Image classification data set "RenalVision" (anaswaraku/RenalVision on GitHub). Class labels (4): cyst, normal, stone, tumor.

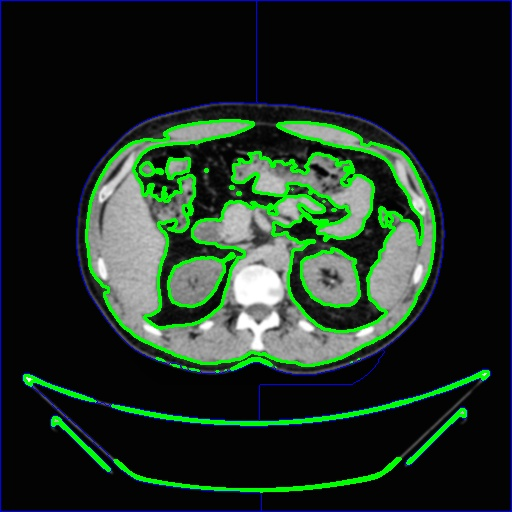
Label: stone

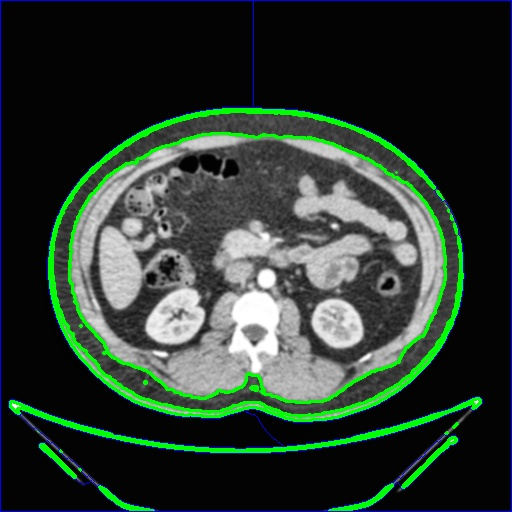
Label: normal

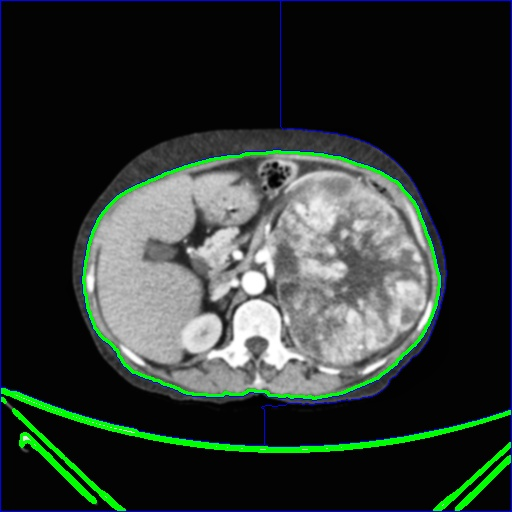
Label: tumor

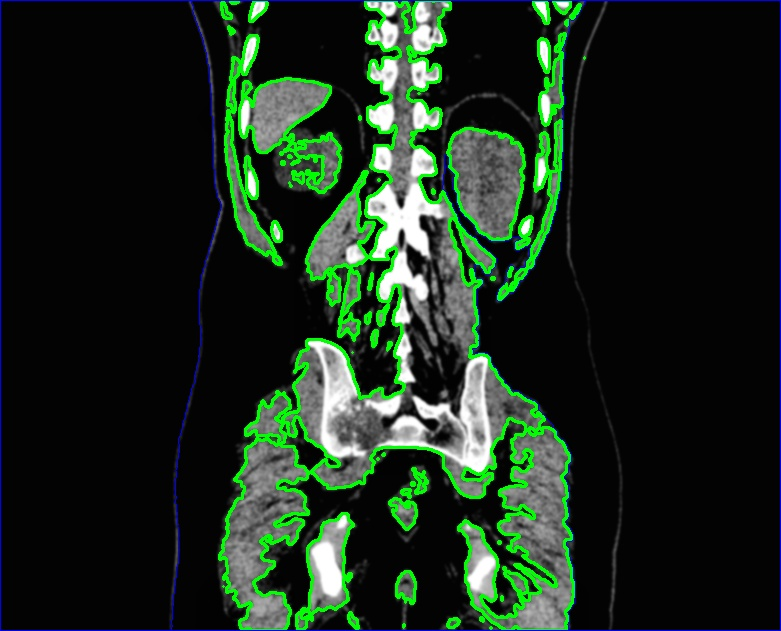
Label: cyst

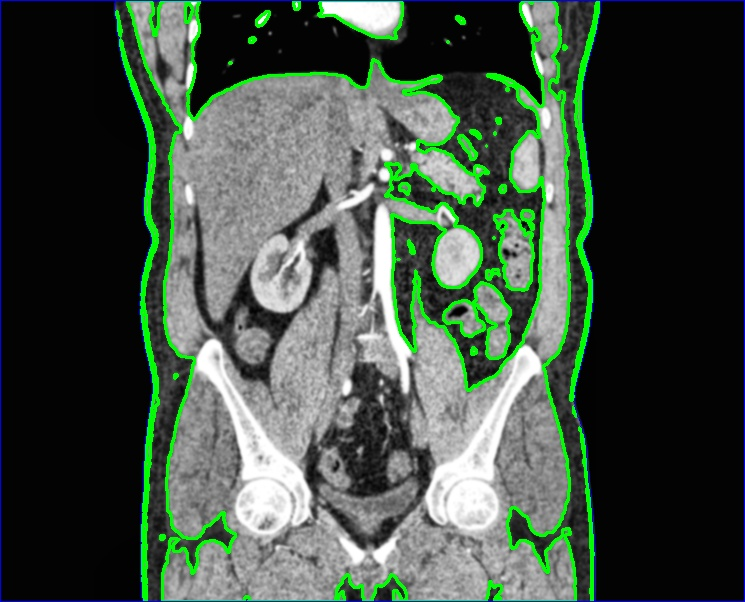
Label: normal

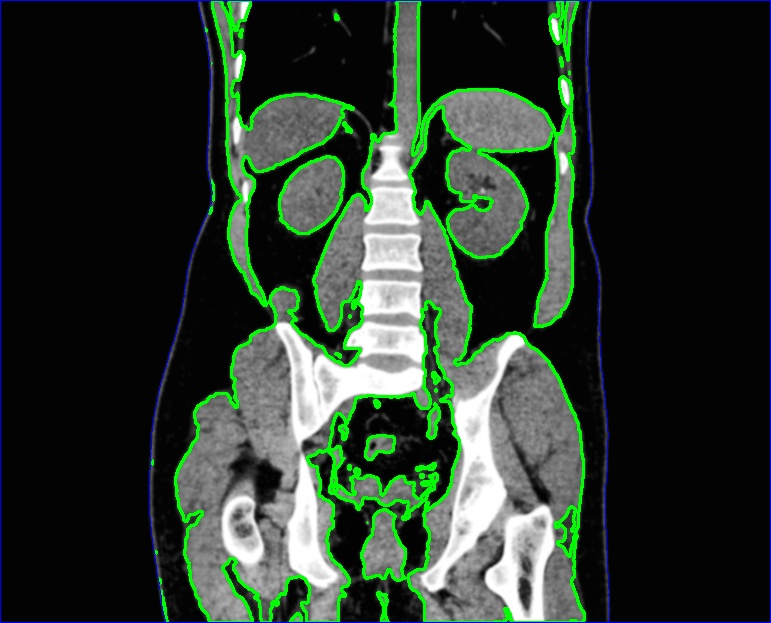
Label: stone
